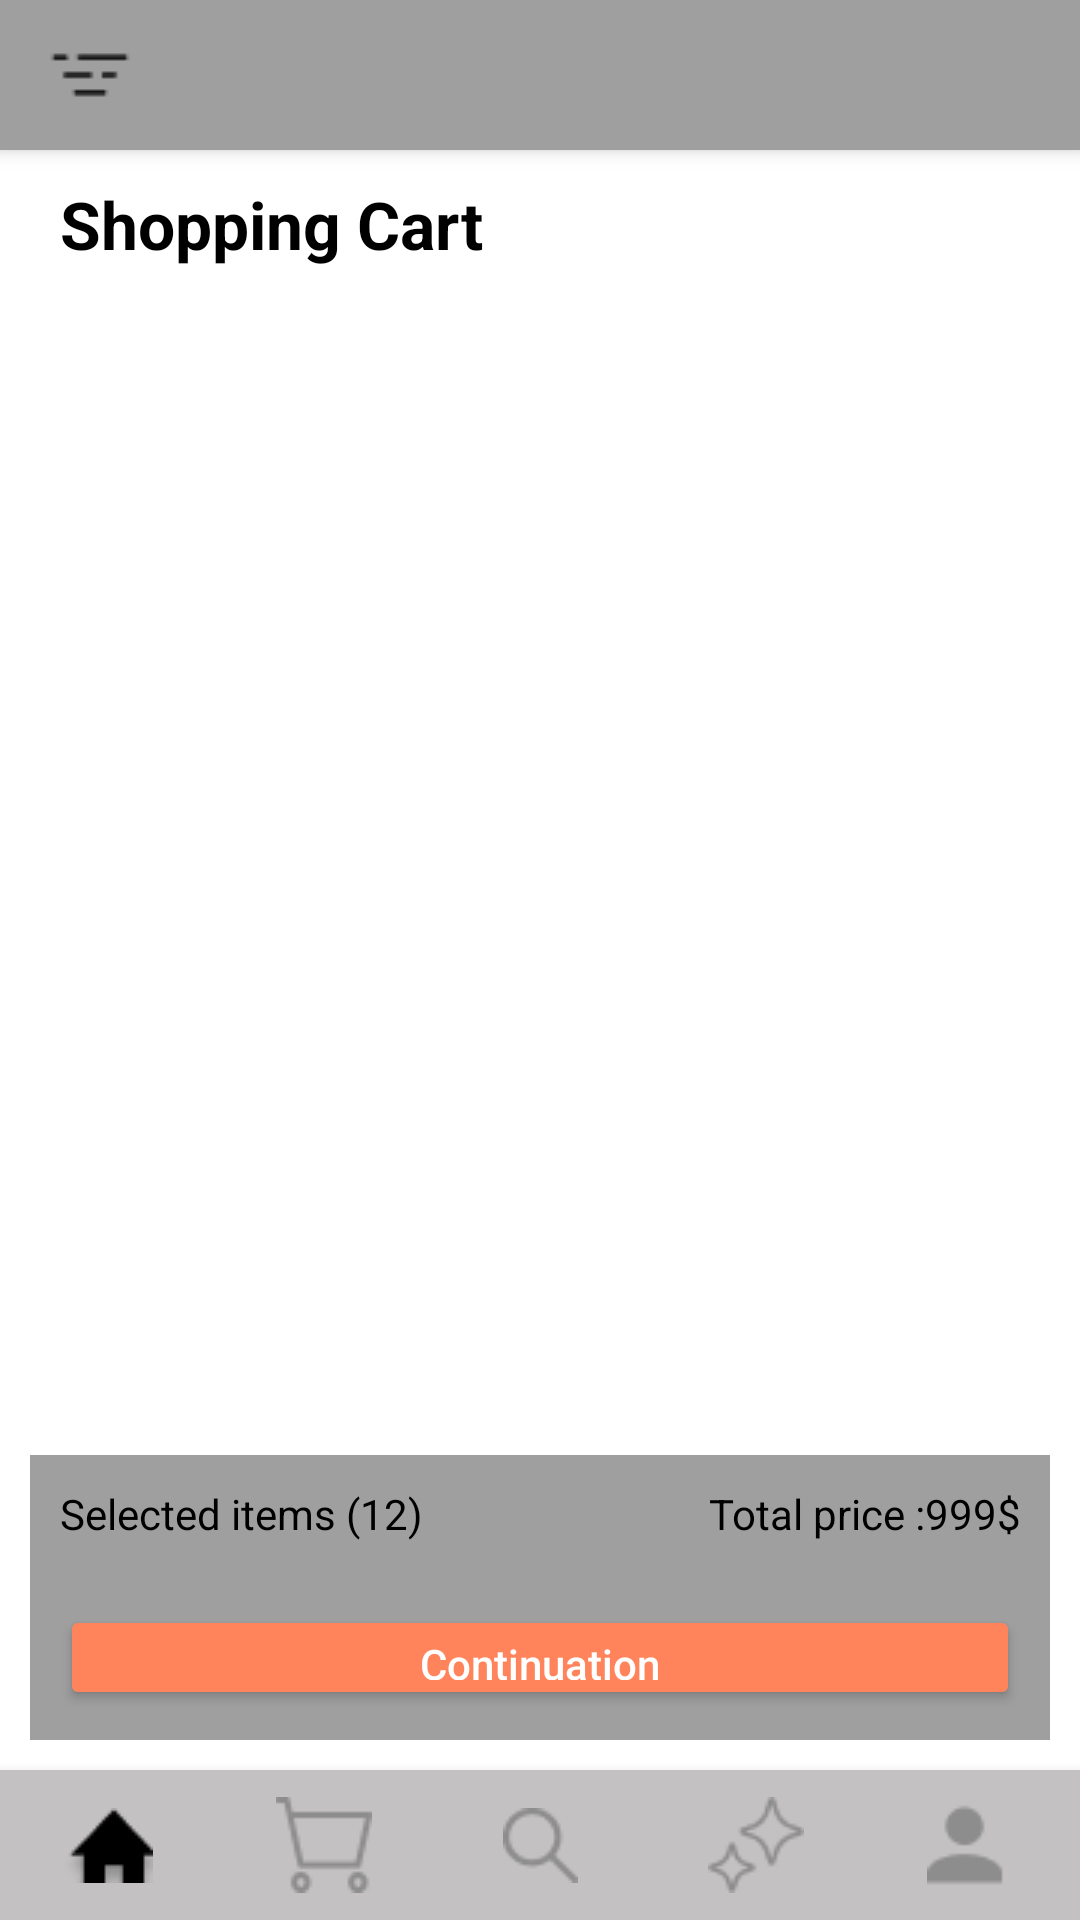

Reconstruct the res/layout file that produces this screen, plus the resources it refers to.
<!-- AndroidManifest.xml: application theme Theme.Diaa -->
<!-- res/layout/activity_main8.xml -->
<LinearLayout xmlns:android="http://schemas.android.com/apk/res/android"
    xmlns:app="http://schemas.android.com/apk/res-auto"
    xmlns:tools="http://schemas.android.com/tools"
    android:id="@+id/main"
    android:layout_width="match_parent"
    android:layout_height="match_parent"
    android:orientation="vertical"
    android:layoutDirection="ltr"
    tools:context=".MainActivity8">

    <include
        layout="@layout/top_bar"
        android:layout_width="match_parent"
        android:layout_height="50dp" />

    <TextView
        android:id="@+id/textView_cart"
        android:layout_width="wrap_content"
        android:layout_height="wrap_content"
        android:text="Shopping Cart"
        android:textSize="22sp"
        android:textStyle="bold"
        android:textColor="@color/black"
        android:layout_marginStart="20dp"
        android:layout_marginTop="10dp" />

    <GridView
        android:id="@+id/gv_products"
        android:layout_width="match_parent"
        android:layout_height="0dp"
        android:layout_weight="1"
        android:numColumns="1"
        android:horizontalSpacing="10dp"
        android:verticalSpacing="10dp"
        android:stretchMode="columnWidth"
        android:layout_margin="10dp" />

    <LinearLayout
        android:id="@+id/footer_cart"
        android:layout_width="match_parent"
        android:layout_height="wrap_content"
        android:orientation="vertical"
        android:background="@color/white0"
        android:layout_margin="10dp"
        android:padding="10dp">

        <LinearLayout
            android:layout_width="match_parent"
            android:layout_height="30dp"
            android:orientation="horizontal"
            android:weightSum="2">

            <TextView
                android:id="@+id/tv_selected_items"
                android:layout_width="0dp"
                android:layout_height="wrap_content"
                android:layout_weight="1"
                android:text="@string/selected"
                android:textColor="@color/black"
                android:textSize="14sp"/>

            <TextView
                android:id="@+id/tv_total_price"
                android:layout_width="0dp"
                android:layout_height="wrap_content"
                android:layout_weight="1"
                android:gravity="end"
                android:text="@string/total"
                android:textColor="@color/black"
                android:textSize="14sp"/>
        </LinearLayout>

        <Button
            android:id="@+id/btn_continue"
            android:layout_width="match_parent"
            android:layout_height="35dp"
            android:text="@string/conti"
            android:textAllCaps="false"
            android:backgroundTint="@color/orang"
            android:textColor="@color/white"
            android:layout_marginTop="10dp"/>
    </LinearLayout>

    <include
        layout="@layout/bottom_nav"
        android:layout_width="match_parent"
        android:layout_height="50dp" />

</LinearLayout>
<!-- res/layout/top_bar.xml (included above) -->
<?xml version="1.0" encoding="utf-8"?>
<FrameLayout xmlns:android="http://schemas.android.com/apk/res/android"
    android:layout_width="match_parent"
    android:layout_height="50dp"
    android:background="@color/white0"
    android:elevation="4dp">

    <ImageButton
        android:id="@+id/button_left"
        android:layout_width="40dp"
        android:layout_height="40dp"
        android:layout_gravity="start|center_vertical"
        android:layout_marginStart="10dp"
        android:background="@null"
        android:src="@drawable/solar_sort_broken"
        android:scaleType="centerInside"
        android:contentDescription="زر يسار" />

    <ImageButton
        android:id="@+id/button_right"
        android:layout_width="40dp"
        android:layout_height="40dp"
        android:layout_gravity="end|center_vertical"
        android:layout_marginEnd="10dp"
        android:background="@null"
        android:src="@drawable/mdi_light_cart"
        android:scaleType="centerInside"
        android:contentDescription="زر يمين" />

</FrameLayout>
<!-- res/layout/bottom_nav.xml (included above) -->
<LinearLayout
    xmlns:android="http://schemas.android.com/apk/res/android"
    android:layout_width="match_parent"
    android:layout_height="70dp"
    android:layout_margin="10dp"
    android:orientation="horizontal"
    android:gravity="center"
    android:weightSum="5"
    android:layoutDirection="ltr"
    android:background="@color/white2"
    android:elevation="6dp">

    <ImageButton
        android:id="@+id/button_home"
        android:layout_width="0dp"
        android:layout_height="match_parent"
        android:layout_weight="1"
        android:src="@drawable/vector"
        android:background="@null"
        android:scaleType="centerInside" />

    <ImageButton
        android:id="@+id/button_cart"
        android:layout_width="0dp"
        android:layout_height="match_parent"
        android:layout_weight="1"
        android:src="@drawable/groupa"
        android:background="@null"
        android:scaleType="centerInside" />

    <ImageButton
        android:id="@+id/button_search"
        android:layout_width="0dp"
        android:layout_height="match_parent"
        android:layout_weight="1"
        android:src="@drawable/pagethree"
        android:background="@null"
        android:scaleType="centerInside" />

    <ImageButton
        android:id="@+id/button_star"
        android:layout_width="0dp"
        android:layout_height="match_parent"
        android:layout_weight="1"
        android:src="@drawable/pagefour"
        android:background="@null"
        android:scaleType="centerInside" />

    <ImageButton
        android:id="@+id/button_profile"
        android:layout_width="0dp"
        android:layout_height="match_parent"
        android:layout_weight="1"
        android:src="@drawable/pagefive"
        android:background="@null"
        android:scaleType="centerInside" />
</LinearLayout>
<!-- resources referenced by this layout -->
<resources>
  <color name="black">#FF000000</color>
  <color name="orang">#FF845B</color>
  <color name="white">#FFFFFFFF</color>
  <color name="white0">#A09F9F</color>
  <color name="white2">#C3C1C1</color>
  <!-- drawable groupa: png bitmap (drawable, 740 bytes) -->
  <!-- drawable pagefive: png bitmap (drawable, 541 bytes) -->
  <!-- drawable pagefour: png bitmap (drawable, 987 bytes) -->
  <!-- drawable pagethree: png bitmap (drawable, 678 bytes) -->
  <!-- drawable solar_sort_broken: png bitmap (drawable, 255 bytes) -->
  <!-- drawable vector: png bitmap (drawable, 609 bytes) -->
  <string name="conti">Continuation</string>
  <string name="selected">Selected items (12)</string>
  <string name="total">Total price :999$</string>
  <style name="Theme.Diaa" parent="Theme.MaterialComponents.DayNight.NoActionBar">
  
      
          <item name="colorPrimary">@color/purple_500</item>
          <item name="colorPrimaryVariant">@color/purple_700</item>
          <item name="colorOnPrimary">@color/white</item>
          
          <item name="colorSecondary">@color/teal_200</item>
          <item name="colorSecondaryVariant">@color/teal_700</item>
          <item name="colorOnSecondary">@color/black</item>
          
          <item name="android:statusBarColor">?attr/colorPrimaryVariant</item>
          
      </style>
  <color name="purple_500">#FF6200EE</color>
  <color name="purple_700">#FF3700B3</color>
  <color name="teal_200">#FF03DAC5</color>
  <color name="teal_700">#FF018786</color>
</resources>
